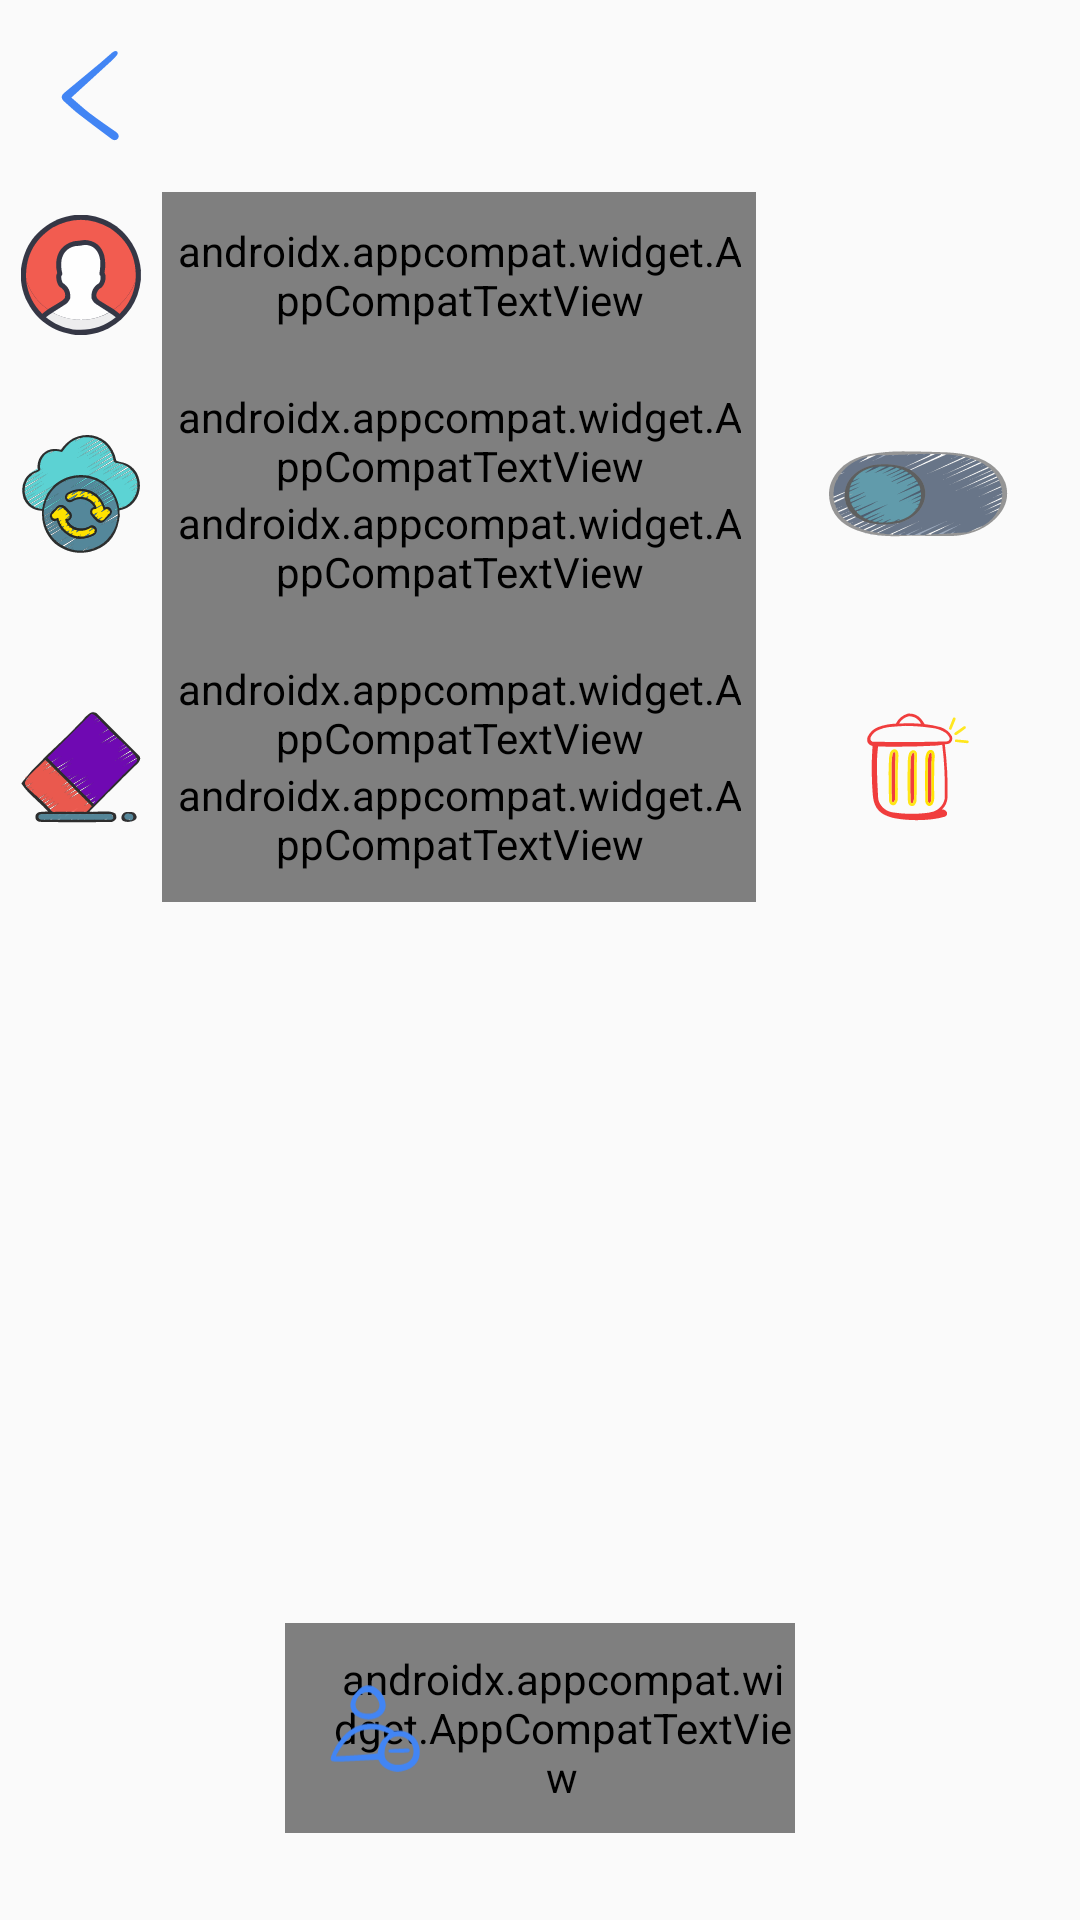

Here is an Android app screen rendered from its layout file. Give the layout XML and the strings, colors and styles it references.
<!-- AndroidManifest.xml: application theme Theme.Notes -->
<!-- res/layout/fragment_settings.xml -->
<?xml version="1.0" encoding="utf-8"?>
<androidx.constraintlayout.widget.ConstraintLayout xmlns:android="http://schemas.android.com/apk/res/android"
    xmlns:app="http://schemas.android.com/apk/res-auto"
    xmlns:tools="http://schemas.android.com/tools"
    android:layout_width="match_parent"
    android:layout_height="match_parent"
    tools:context=".ui.SettingsFragment"
    tools:background="@color/black">


    <androidx.constraintlayout.widget.Guideline
        android:id="@+id/g_horizontal_start"
        android:layout_width="wrap_content"
        android:layout_height="wrap_content"
        android:orientation="horizontal"
        app:layout_constraintGuide_percent="0.1" />

    <androidx.constraintlayout.widget.Guideline
        android:id="@+id/g_horizontal_end"
        android:layout_width="wrap_content"
        android:layout_height="wrap_content"
        android:orientation="horizontal"
        app:layout_constraintGuide_percent="0.8" />

    <androidx.constraintlayout.widget.Guideline
        android:id="@+id/g_vertical_start"
        android:layout_width="wrap_content"
        android:layout_height="wrap_content"
        android:orientation="vertical"
        app:layout_constraintGuide_percent="0.15" />

    <androidx.constraintlayout.widget.Guideline
        android:id="@+id/g_vertical_end"
        android:layout_width="wrap_content"
        android:layout_height="wrap_content"
        android:orientation="vertical"
        app:layout_constraintGuide_percent="0.7" />


    <androidx.appcompat.widget.AppCompatImageView
        android:id="@+id/iv_btn_back_settings"
        style="@style/AppImageIconGeneric"
        android:src="@drawable/selector_back_button"
        android:padding="5dp"
        android:layout_margin="10dp"
        app:layout_constraintStart_toStartOf="parent"
        app:layout_constraintTop_toTopOf="parent"
        app:layout_constraintBottom_toTopOf="@id/g_horizontal_start"/>

    <androidx.appcompat.widget.AppCompatTextView
        android:id="@+id/tv_user_email"
        android:layout_width="0dp"
        android:layout_height="wrap_content"
        android:paddingHorizontal="5dp"
        android:paddingVertical="10dp"
        android:gravity="start"
        style="@style/AppTextGeneric"
        android:text="@string/user_email"
        app:layout_constraintStart_toEndOf="@id/g_vertical_start"
        app:layout_constraintEnd_toStartOf="@id/g_vertical_end"
        app:layout_constraintTop_toBottomOf="@id/g_horizontal_start"/>

    <androidx.appcompat.widget.AppCompatTextView
        android:id="@+id/tv_settings_note_sync"
        android:layout_width="0dp"
        android:layout_height="wrap_content"
        android:paddingHorizontal="5dp"
        android:paddingTop="10dp"
        android:gravity="start"
        style="@style/AppTextGeneric"
        android:text="@string/sync_note_title"
        app:layout_constraintStart_toEndOf="@id/g_vertical_start"
        app:layout_constraintEnd_toStartOf="@id/g_vertical_end"
        app:layout_constraintTop_toBottomOf="@id/tv_user_email"/>

    <androidx.appcompat.widget.AppCompatTextView
        android:id="@+id/tv_sub_settings_note_sync"
        android:layout_width="0dp"
        android:layout_height="wrap_content"
        android:paddingHorizontal="5dp"
        android:paddingBottom="10dp"
        android:gravity="start"
        style="@style/AppTextGeneric"
        android:textSize="12sp"
        android:textColor="@color/color_gray"
        android:text="@string/sync_note_sub"
        app:layout_constraintStart_toStartOf="@id/tv_settings_note_sync"
        app:layout_constraintEnd_toEndOf="@id/tv_settings_note_sync"
        app:layout_constraintTop_toBottomOf="@id/tv_settings_note_sync"/>

    <androidx.appcompat.widget.AppCompatTextView
        android:id="@+id/tv_settings_delete_all"
        android:layout_width="0dp"
        android:layout_height="wrap_content"
        android:paddingHorizontal="5dp"
        android:paddingTop="10dp"
        android:gravity="start"
        style="@style/AppTextGeneric"
        android:text="@string/delete_data"
        app:layout_constraintStart_toEndOf="@id/g_vertical_start"
        app:layout_constraintEnd_toStartOf="@id/g_vertical_end"
        app:layout_constraintTop_toBottomOf="@id/tv_sub_settings_note_sync"/>

    <androidx.appcompat.widget.AppCompatTextView
        android:id="@+id/tv_sub_settings_delete_all"
        android:layout_width="0dp"
        android:layout_height="wrap_content"
        android:paddingHorizontal="5dp"
        android:paddingBottom="10dp"
        android:gravity="start"
        style="@style/AppTextGeneric"
        android:textSize="12sp"
        android:textColor="@color/color_gray"
        android:text="@string/requires_internet"
        app:layout_constraintStart_toStartOf="@id/tv_settings_delete_all"
        app:layout_constraintEnd_toEndOf="@id/tv_settings_delete_all"
        app:layout_constraintTop_toBottomOf="@id/tv_settings_delete_all"/>


    <ToggleButton
        android:id="@+id/btn_auto_sync_toggle"
        android:layout_width="60dp"
        android:layout_height="45dp"
        android:textColor="@color/white_transparent_0"
        android:background="@drawable/selector_toggle"
        app:layout_constraintTop_toTopOf="@id/tv_settings_note_sync"
        app:layout_constraintBottom_toBottomOf="@id/tv_sub_settings_note_sync"
        app:layout_constraintStart_toEndOf="@id/g_vertical_end"
        app:layout_constraintEnd_toEndOf="parent"/>

    <androidx.appcompat.widget.AppCompatImageView
        android:id="@+id/iv_setting_delete_all"
        android:clickable="true"
        android:focusable="true"
        android:layout_width="40dp"
        android:layout_height="45dp"
        android:src="@drawable/selector_delete_button"
        app:layout_constraintTop_toTopOf="@id/tv_settings_delete_all"
        app:layout_constraintBottom_toBottomOf="@id/tv_sub_settings_delete_all"
        app:layout_constraintStart_toEndOf="@id/g_vertical_end"
        app:layout_constraintEnd_toEndOf="parent"/>

    <androidx.appcompat.widget.AppCompatImageView
        android:id="@+id/iv_user"
        android:layout_width="40dp"
        android:layout_height="40dp"
        android:textColor="@color/white_transparent_0"
        android:background="@drawable/selector_user"
        app:layout_constraintTop_toTopOf="@id/tv_user_email"
        app:layout_constraintBottom_toBottomOf="@id/tv_user_email"
        app:layout_constraintStart_toStartOf="parent"
        app:layout_constraintEnd_toStartOf="@id/g_vertical_start"/>

    <androidx.appcompat.widget.AppCompatImageView
        android:layout_width="40dp"
        android:layout_height="40dp"
        android:textColor="@color/white_transparent_0"
        android:background="@drawable/vd_sync"
        app:layout_constraintTop_toTopOf="@id/tv_settings_note_sync"
        app:layout_constraintBottom_toBottomOf="@id/tv_sub_settings_note_sync"
        app:layout_constraintStart_toStartOf="parent"
        app:layout_constraintEnd_toStartOf="@id/g_vertical_start"/>

    <androidx.appcompat.widget.AppCompatImageView
        android:layout_width="40dp"
        android:layout_height="45dp"
        android:src="@drawable/vd_erase"
        app:layout_constraintTop_toTopOf="@id/tv_settings_delete_all"
        app:layout_constraintBottom_toBottomOf="@id/tv_sub_settings_delete_all"
        app:layout_constraintStart_toStartOf="parent"
        app:layout_constraintEnd_toStartOf="@id/g_vertical_start"/>

    <View
        android:id="@+id/v_settings_note_sync"
        android:layout_width="0dp"
        android:layout_height="0dp"
        app:layout_constraintStart_toEndOf="@id/g_vertical_start"
        app:layout_constraintEnd_toEndOf="parent"
        app:layout_constraintTop_toTopOf="@id/tv_settings_note_sync"
        app:layout_constraintBottom_toBottomOf="@id/tv_sub_settings_note_sync"/>

    <View
        android:id="@+id/v_settings_note_delete"
        android:layout_width="0dp"
        android:layout_height="0dp"
        app:layout_constraintStart_toEndOf="@id/g_vertical_start"
        app:layout_constraintEnd_toEndOf="parent"
        app:layout_constraintTop_toTopOf="@id/tv_settings_delete_all"
        app:layout_constraintBottom_toBottomOf="@id/tv_sub_settings_delete_all"/>


    <androidx.appcompat.widget.AppCompatTextView
        android:id="@+id/btn_logout"
        android:layout_width="170dp"
        android:layout_height="70dp"
        android:text="Sign-Out"
        android:paddingStart="15dp"
        android:gravity="center"
        style="@style/AppButtonGeneric"
        app:layout_constraintTop_toBottomOf="@id/g_horizontal_end"
        app:layout_constraintStart_toStartOf="parent"
        app:layout_constraintEnd_toEndOf="parent"
        app:layout_constraintBottom_toBottomOf="parent"/>

    <androidx.appcompat.widget.AppCompatImageView
        android:id="@+id/iv_logout"
        android:layout_width="30dp"
        android:layout_height="35dp"
        android:layout_margin="15dp"
        android:src="@drawable/selector_logout"
        app:layout_constraintTop_toTopOf="@id/btn_logout"
        app:layout_constraintBottom_toBottomOf="@id/btn_logout"
        app:layout_constraintStart_toStartOf="@id/btn_logout" />

</androidx.constraintlayout.widget.ConstraintLayout>
<!-- resources referenced by this layout -->
<resources>
  <color name="black">#FF000000</color>
  <color name="color_gray">#808080</color>
  <color name="white_transparent_0">#00FFFFFF</color>
  <!-- drawable selector_delete_button (drawable) -->
  <?xml version="1.0" encoding="utf-8"?>
  <selector xmlns:android="http://schemas.android.com/apk/res/android">
  
      <item android:drawable="@drawable/state_pressed_delete" android:state_pressed="true"/>
      <item android:drawable="@drawable/state_normal_delete"/>
  
  </selector>
  <!-- drawable selector_logout (drawable) -->
  <?xml version="1.0" encoding="utf-8"?>
  <selector xmlns:android="http://schemas.android.com/apk/res/android">
      <item android:drawable="@drawable/state_pressed_logout" android:state_pressed="true" />
      <item android:drawable="@drawable/state_normal_logout" android:state_pressed="false" />
  </selector>
  <!-- drawable selector_toggle (drawable) -->
  <?xml version="1.0" encoding="utf-8"?>
  <selector xmlns:android="http://schemas.android.com/apk/res/android">
  
      <item android:drawable="@drawable/state_enabled_toggle" android:state_checked="true" />
      <item android:drawable="@drawable/state_disabled_toggle" />
  </selector>
  <!-- drawable selector_user (drawable) -->
  <?xml version="1.0" encoding="utf-8"?>
  <selector xmlns:android="http://schemas.android.com/apk/res/android">
  
      <item android:drawable="@drawable/state_pressed_user" android:state_pressed="true"/>
      <item android:drawable="@drawable/state_normal_user"/>
  
  </selector>
  <string name="delete_data">Erase all Data</string>
  <string name="requires_internet">(Requires Internet connection)</string>
  <string name="sync_note_sub">Note will be saved to cloud as soon as it is created (Requires Internet connection)</string>
  <string name="sync_note_title">Sync Your notes automatically to cloud.</string>
  <string name="user_email">Signed in as \n %s</string>
  <style name="AppButtonGeneric" parent="AppButtonTextGeneric">
          <item name="android:layout_height">0dp</item>
          <item name="android:layout_width">0dp</item>
          <item name="android:background">@drawable/selector_generic_button</item>
      </style>
  <style name="AppImageIconGeneric">
          <item name="android:layout_height">40dp</item>
          <item name="android:layout_width">40dp</item>
      </style>
  <style name="AppTextGeneric">
          <item name="android:textColor">@color/white</item>
          <item name="android:textSize">16sp</item>
          <item name="android:fontFamily">@font/amaranth_regular</item>
      </style>
  <style name="AppButtonTextGeneric">
          <item name="android:textColor">@drawable/selector_generic_text</item>
          <item name="android:textSize">30sp</item>
          <item name="android:fontFamily">@font/sketch_font</item>
      </style>
  <!-- drawable selector_generic_button (drawable) -->
  <?xml version="1.0" encoding="utf-8"?>
  <selector xmlns:android="http://schemas.android.com/apk/res/android">
      <item android:drawable="@drawable/state_pressed_button" android:state_pressed="true"/>
      <item android:drawable="@drawable/state_normal_button" />
  </selector>
  <color name="white">#FFFFFFFF</color>
  <color name="purple_500">#FF6200EE</color>
  <color name="purple_700">#FF3700B3</color>
  <color name="teal_200">#FF03DAC5</color>
  <color name="teal_700">#FF018786</color>
  <!-- drawable selector_generic_text (drawable) -->
  <?xml version="1.0" encoding="utf-8"?>
  <selector xmlns:android="http://schemas.android.com/apk/res/android">
      <item android:color="@color/button_pressed" android:state_pressed="true"/>
      <item android:color="@color/button_text_normal" />
  </selector>
  <color name="button_pressed">#FFE300</color>
  <color name="button_text_normal">#EF3131</color>
</resources>
